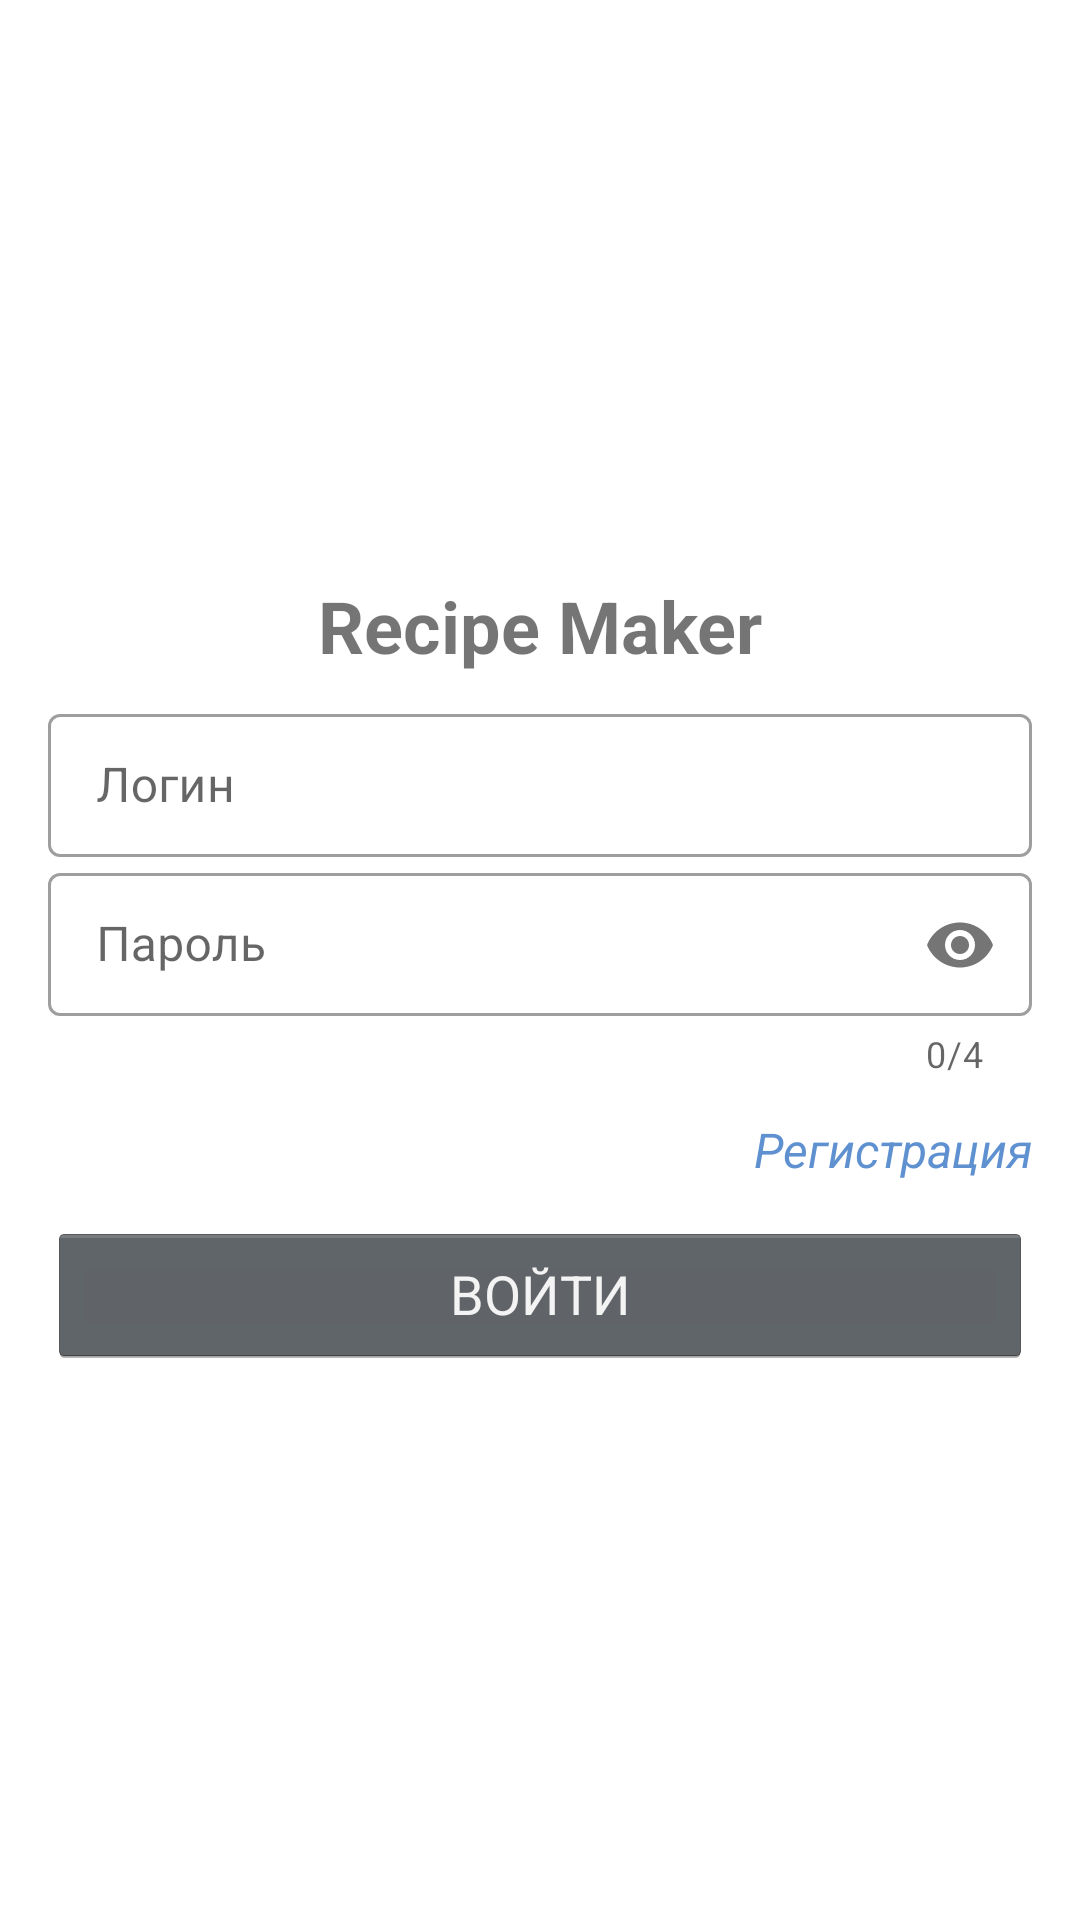

Reconstruct the res/layout file that produces this screen, plus the resources it refers to.
<!-- AndroidManifest.xml: application theme Theme.CourseWork -->
<!-- res/layout/activity_login.xml -->
<?xml version="1.0" encoding="utf-8"?>
<FrameLayout
    xmlns:android="http://schemas.android.com/apk/res/android"
    xmlns:app="http://schemas.android.com/apk/res-auto"
    xmlns:tools="http://schemas.android.com/tools"
    android:id="@+id/fr_login"
    android:layout_width="match_parent"
    android:layout_height="match_parent"
    android:gravity="center"
    android:orientation="vertical"
    android:padding="16dp"
    tools:context=".pages.authorization.LoginActivity">

    
    <LinearLayout
        android:id="@+id/ll_login"
        android:layout_width="match_parent"
        android:layout_height="match_parent"
        android:focusable="true"
        android:focusableInTouchMode="true"
        android:gravity="center"
        android:orientation="vertical">

        <TextView
            android:layout_width="match_parent"
            android:layout_height="wrap_content"
            android:gravity="center"
            android:padding="8dp"
            android:text="@string/app_name"
            android:textSize="24sp"
            android:textStyle="bold" />

        <com.google.android.material.textfield.TextInputLayout
            android:id="@+id/til_login"
            style="@style/Widget.MaterialComponents.TextInputLayout.OutlinedBox.Dense"
            android:layout_width="match_parent"
            android:layout_height="wrap_content"
            android:hint="Логин"
            app:layout_constraintEnd_toEndOf="parent"
            app:layout_constraintStart_toStartOf="parent"
            app:layout_constraintTop_toTopOf="parent">

            <com.google.android.material.textfield.TextInputEditText
                android:id="@+id/tie_login"
                android:layout_width="match_parent"
                android:layout_height="wrap_content"
                android:maxLength="32"
                android:singleLine="true" />
        </com.google.android.material.textfield.TextInputLayout>

        <com.google.android.material.textfield.TextInputLayout
            android:id="@+id/til_pass"
            style="@style/Widget.MaterialComponents.TextInputLayout.OutlinedBox.Dense"
            android:layout_width="match_parent"
            android:layout_height="wrap_content"
            android:hint="Пароль"
            app:counterEnabled="true"
            app:counterMaxLength="4"
            app:layout_constraintEnd_toEndOf="parent"
            app:layout_constraintStart_toStartOf="parent"
            app:layout_constraintTop_toBottomOf="@+id/til_login"
            app:passwordToggleEnabled="true">

            <com.google.android.material.textfield.TextInputEditText
                android:id="@+id/tie_pass"
                android:layout_width="match_parent"
                android:layout_height="wrap_content"
                android:inputType="numberPassword"
                android:maxLength="4"
                android:singleLine="true" />
        </com.google.android.material.textfield.TextInputLayout>

        <TextView
            android:id="@+id/tv_registration"
            android:layout_width="wrap_content"
            android:layout_height="48dp"
            android:layout_gravity="end"
            android:gravity="center|end"
            android:text="Регистрация"
            android:textColor="@color/color_main_light"
            android:textSize="16sp"
            android:textStyle="italic" />

        <Button
            android:id="@+id/btn_login"
            style="@android:style/Widget.Holo.Button"
            android:layout_width="match_parent"
            android:layout_height="wrap_content"
            android:text="войти"
            android:textAllCaps="true" />

    </LinearLayout>

</FrameLayout>
<!-- resources referenced by this layout -->
<resources>
  <color name="color_main_light">#FF5f91d1</color>
  <string name="app_name">Recipe Maker</string>
  <style name="Theme.CourseWork" parent="Theme.MaterialComponents.DayNight.DarkActionBar">
          
          <item name="colorPrimary">@color/color_main</item>
          <item name="colorPrimaryVariant">@color/color_main_dark</item>
          <item name="colorOnPrimary">@color/white</item>
          
          <item name="colorSecondary">@color/color_main_shade1</item>
          <item name="colorSecondaryVariant">@color/color_main_shade2</item>
          <item name="colorOnSecondary">@color/black</item>
          
          <item name="android:statusBarColor">?attr/colorPrimaryVariant</item>
          
      </style>
  <color name="color_main">#FF346DB6</color>
  <color name="color_main_dark">#FF1E3D66</color>
  <color name="white">#FFFFFFFF</color>
  <color name="color_main_shade1">#FF4691F2</color>
  <color name="color_main_shade2">#FF4389E6</color>
  <color name="black">#FF000000</color>
</resources>
